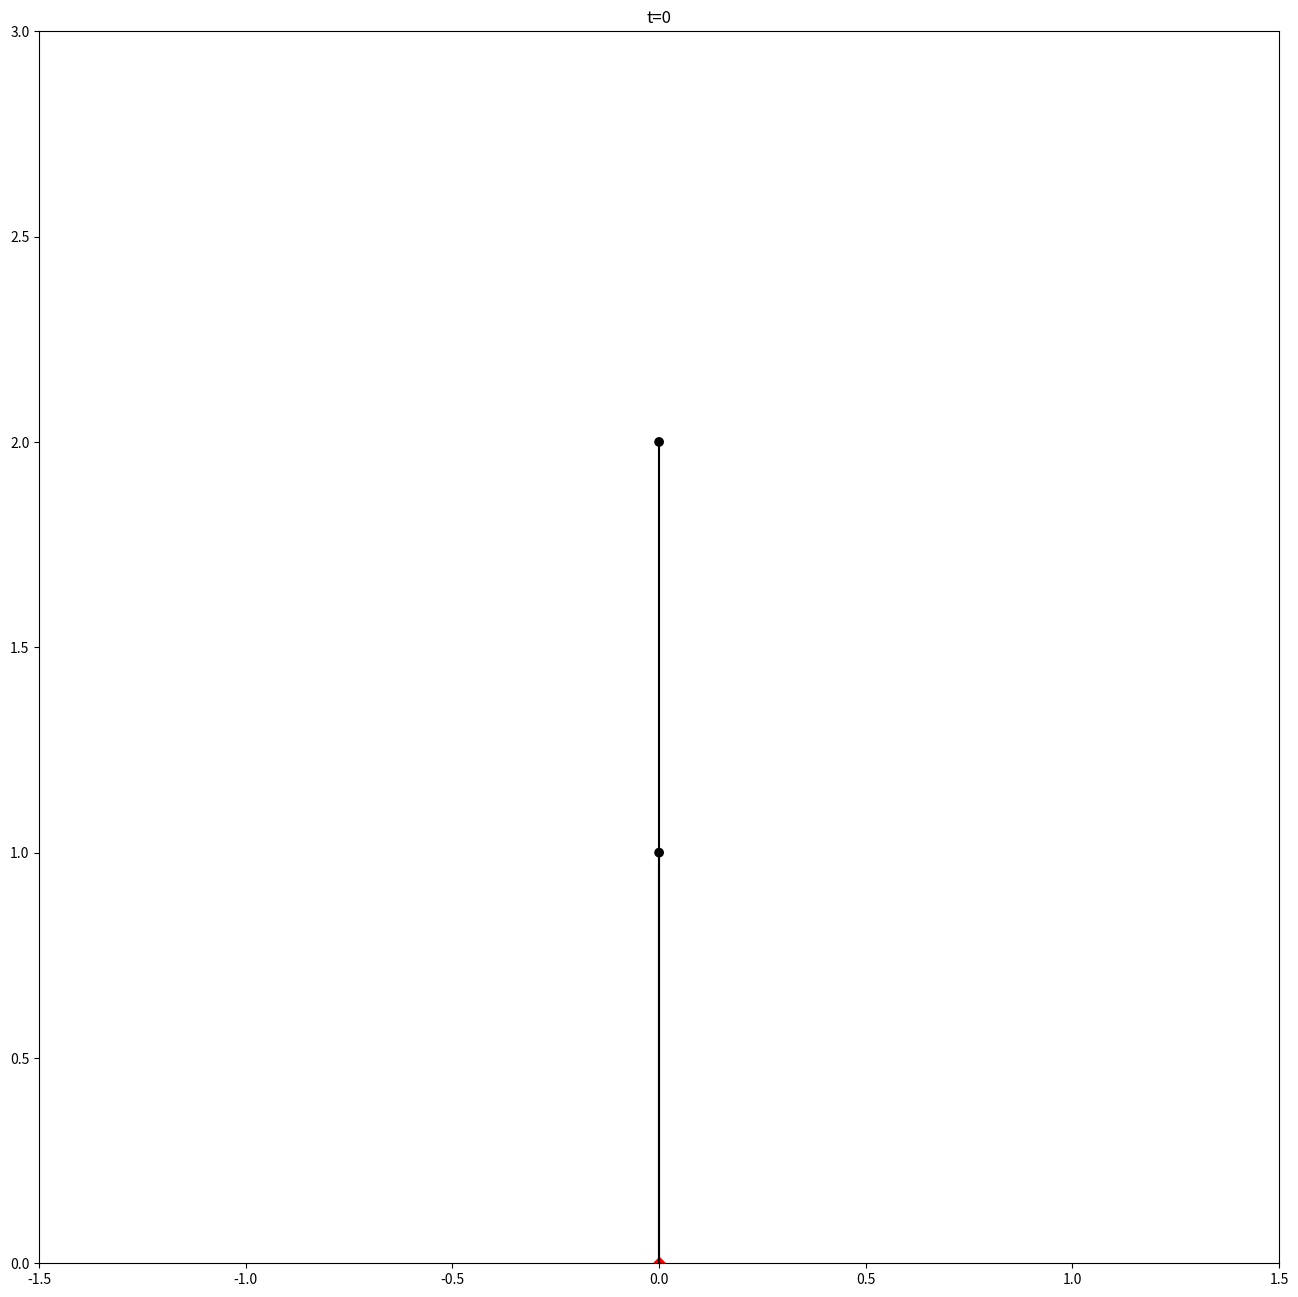

Generate this figure with matplotlib: (Note: this script raises an exception after producing the figure.)
'''
[redacted]
[redacted]
July 2019
Final Project
'''

import numpy as np
import matplotlib.pyplot as plt
import matplotlib.cm as cm
from matplotlib import collections as mc
import copy
import sys

class Cell():
	def __init__(self, ID, x=0, y=0, angle=np.pi/2):
		self.ID = ID
		self.x = x
		self.y = y
		self.angle = angle
		self.d_split = 0
		self.cell_type = 'straight'
		self.parent = None
		self.children = []

	def update_cell_type(self):
		if self.d_split >= split_spacing and len(self.children)==0:
			self.cell_type = 'split'
			self.d_split = 0

def reproduce(parent, IDmax):
	children = []
	if parent.cell_type == 'straight':
		angle = parent.angle + angle_rules['straight']
		child = Cell(ID=IDmax, x=parent.x, y=parent.y, angle=angle)
		IDmax += 1
		child.x += np.cos(child.angle)
		child.y += np.sin(child.angle)
		child.parent = parent
		child.d_split = parent.d_split + 1
		children.append(child)
	if parent.cell_type == 'split':
		angle_L, angle_R = angle_rules['split']
		child = Cell(ID=IDmax, x=parent.x, y=parent.y, angle=parent.angle+angle_L)
		IDmax += 1
		child.x += np.cos(child.angle)
		child.y += np.sin(child.angle)
		child.parent = parent
		child.d_split = parent.d_split + 1
		children.append(child)
		child2 = Cell(ID=IDmax, x=parent.x, y=parent.y, angle=parent.angle+angle_R)
		IDmax += 1
		child2.x += np.cos(child2.angle)
		child2.y += np.sin(child2.angle)
		child2.parent = parent
		child2.d_split = parent.d_split + 1
		children.append(child2)
	for child in children:
		for pushed in parent.children:
			if np.abs(child.x - pushed.x) < 0.1 and np.abs(child.y - pushed.y) < 0.1:
				parent.children.remove(pushed)
				child.children.append(pushed)
				pushed.parent = child
				recursive_push(pushed, np.cos(child.angle), np.sin(child.angle))
	return children, IDmax

def recursive_push(pushed, dx, dy):
	pushed.x += dx
	pushed.y += dy
	pushed.d_split += 1
	for cell in pushed.children:
		recursive_push(cell, dx, dy)

'''main'''

t_final = 10
seed = 0
split_spacing = 1
cell_width = 0.5
angle_rules = {
	'straight': 0,
	'split': [-np.pi/4, np.pi/4],
	}
rng = np.random.RandomState(seed=seed)
lines = [[] for t in range(1+t_final)]
xs = [[] for t in range(1+t_final)]
ys = [[] for t in range(1+t_final)]
cts = [[] for t in range(1+t_final)]
IDs = [[] for t in range(1+t_final)]

# initial conditions ("axiom" in L-systems vocabulary)
cell0 = Cell(ID=0, x=0, y=0)  # inactive split (not in "cells" list)
cell0.cell_type = 'split'
cell0.d_split = 0
cell1 = Cell(ID=1, x=0, y=1)
cell1.parent = cell0
cell1.d_split = 1
cell0.children = [cell1]
cell2 = Cell(ID=2, x=0, y=2)
cell2.parent = cell0
cell2.d_split = 2
cell1.children = [cell2]
IDmax = 3
cells = [cell1, cell2]
for cell in cells:
	lines[0].append([(cell0.x, cell0.y), (cell1.x, cell1.y)])
	for child in cell.children:
		lines[0].append([(cell.x, cell.y), (child.x, child.y)])
	xs[0].append(cell.x)
	ys[0].append(cell.y)
	cts[0].append(cell.cell_type)
	IDs[0].append(cell.ID)

for t in np.arange(1, t_final):
	print('\nt=%s'%(t), 'n_cells=%s' %len(cells))
	sys.setrecursionlimit(np.max([1000, 2*len(cells)]))
	cells_new = []
	for cell in cells:
		cell.update_cell_type()
		children, IDmax = reproduce(cell, IDmax)
		for child in children:
			cell.children.append(child)
			cells_new.append(child)
	for new in cells_new:
		cells.append(new)
	rng.shuffle(cells)
	for cell in cells:
		lines[t].append([(cell0.x, cell0.y), (cell1.x, cell1.y)])
		for child in cell.children:
			lines[t].append([(cell.x, cell.y), (child.x, child.y)])
		xs[t].append(cell.x)
		ys[t].append(cell.y)
		cts[t].append(cell.cell_type)
		IDs[t].append(cell.ID)
		# print(cell.ID, '(', cell.x, cell.y, ')', cell.d_split, cell.cell_type)

for t in range(t_final):
	gridsize = 1+np.max([np.max(xs[t]), np.max(ys[t])])
	fig, ax = plt.subplots(figsize=((16, 16)))
	ax.set(xlim=((-gridsize/2, gridsize/2)), ylim=((0, gridsize)), title='t=%s'%(t))
	lc = mc.LineCollection(lines[t], colors='k')
	ax.add_collection(lc)
	if t < 5:
		colors = np.array(['k' if ct == 'straight' else 'r' for ct in cts[t]])
		ax.scatter(xs[t], ys[t], c=colors) 
		ax.scatter(cell0.x, cell0.y, c='r', marker="D")
	plt.savefig('plots/fractal_binary_tree/%s.png'%(t))	